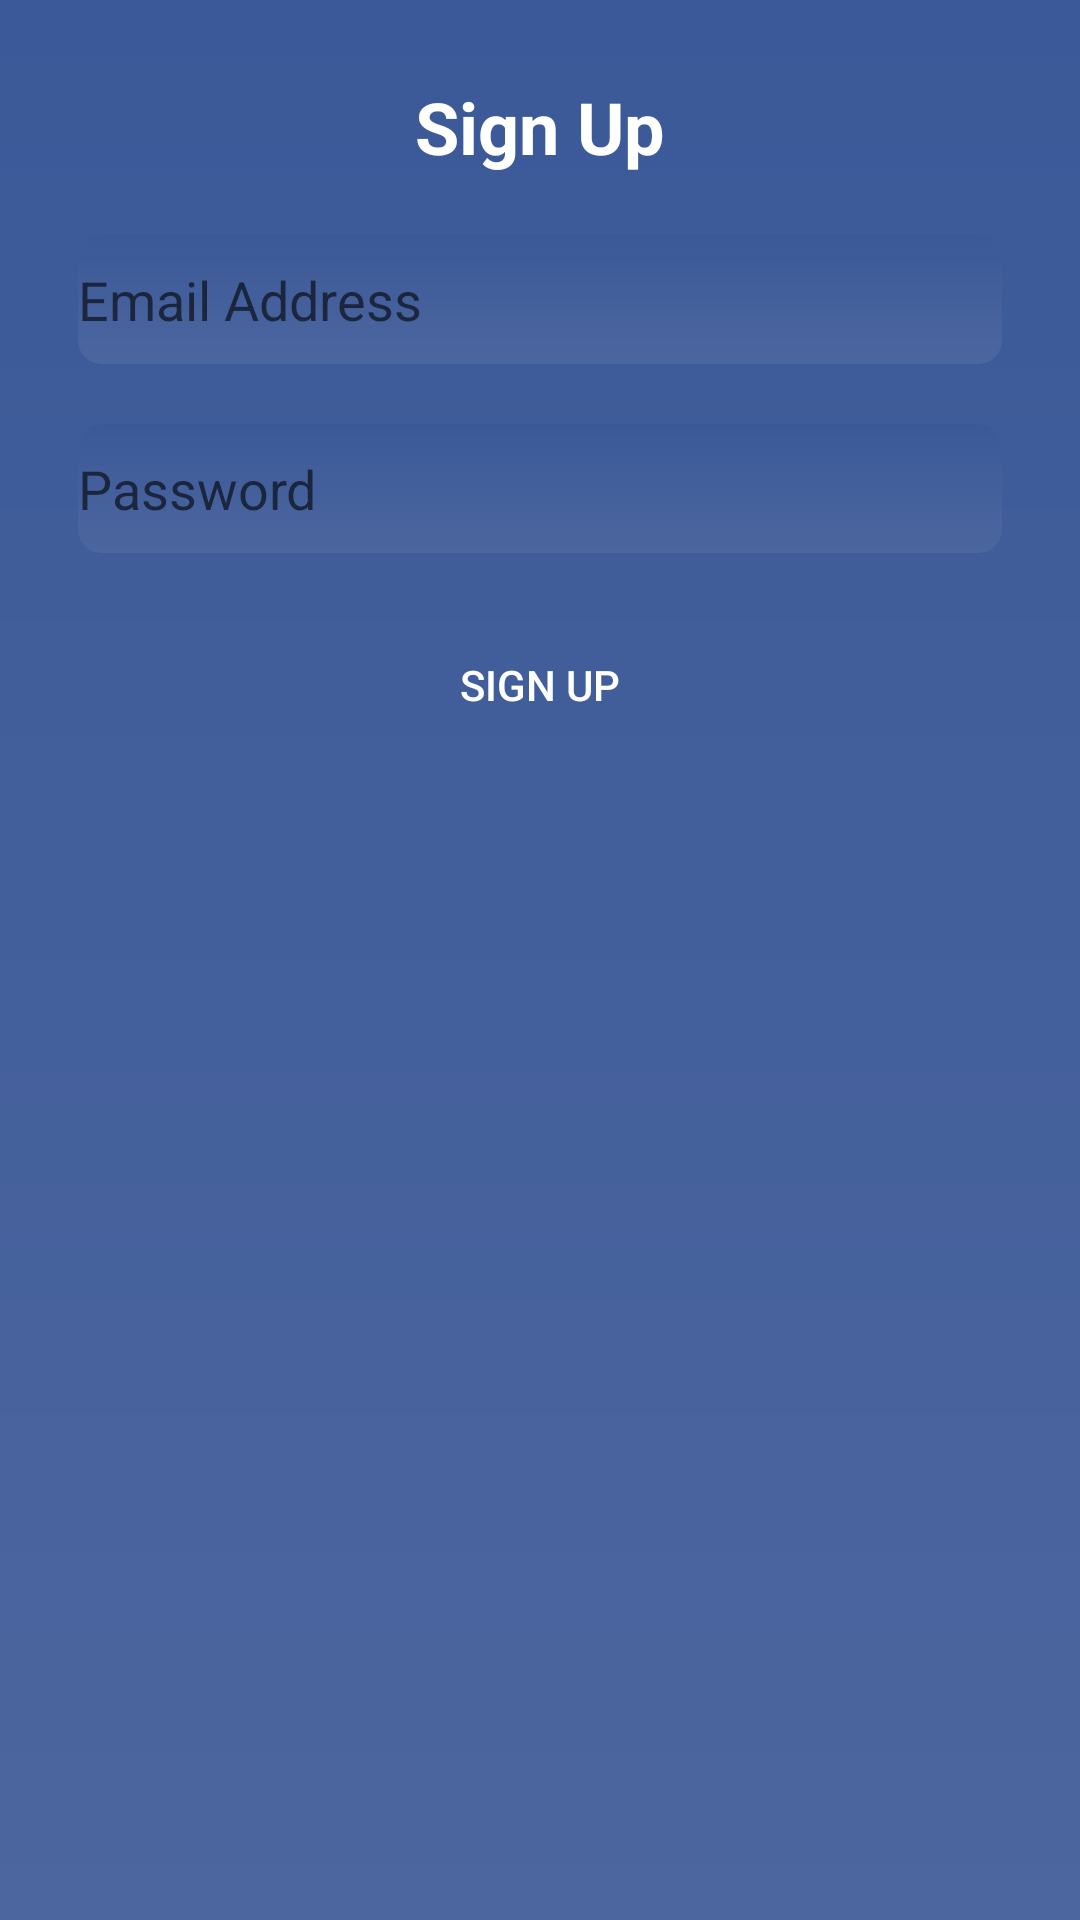

Produce the Android XML layout that renders to this screen, including the resource entries it uses.
<!-- AndroidManifest.xml: application theme Theme.BudgetTrackerV2 -->
<!-- res/layout/activity_sign.xml -->
<?xml version="1.0" encoding="utf-8"?>
<LinearLayout xmlns:android="http://schemas.android.com/apk/res/android"
    android:layout_width="match_parent"
    android:layout_height="match_parent"
    android:orientation="vertical"
    android:gravity="center_horizontal"
    android:padding="16dp"
    android:background="@drawable/gradient_background"
    >

    <TextView
        android:id="@+id/text_signup"
        android:layout_width="wrap_content"
        android:layout_height="wrap_content"
        android:layout_margin="10dp"
        android:text="Sign Up"
        android:textSize="24sp"
        android:textStyle="bold"
        android:textColor="#FFFFFF" />

    <EditText
        android:id="@+id/input_email"
        android:layout_width="match_parent"
        android:layout_height="43dp"
        android:layout_margin="10dp"
        android:background="@drawable/edittext_background"
        android:hint="Email Address"
        android:inputType="textEmailAddress"
        android:textColor="#FFFFFF" />

    <EditText
        android:id="@+id/input_password"
        android:layout_width="match_parent"
        android:layout_height="43dp"
        android:layout_margin="10dp"
        android:background="@drawable/edittext_background"
        android:hint="Password"
        android:inputType="textPassword"
        android:textColor="#FFFFFF" />

    <Button
        android:id="@+id/button_signup"
        android:layout_width="match_parent"
        android:layout_height="wrap_content"
        android:layout_margin="10dp"
        android:text="@string/sign_up"
        android:background="@drawable/button_background"
        android:textColor="#FFFFFF" />

</LinearLayout>
<!-- resources referenced by this layout -->
<resources>
  <!-- drawable edittext_background (drawable) -->
  <?xml version="1.0" encoding="utf-8"?>
  
  <shape xmlns:android="http://schemas.android.com/apk/res/android">
      <gradient
          android:startColor="#4c669f"
          android:endColor="#3b5998"
          android:angle="90" />
      <corners android:radius="8dp" />
  </shape>
  <!-- drawable gradient_background (drawable) -->
  <?xml version="1.0" encoding="utf-8"?>
  
  <shape xmlns:android="http://schemas.android.com/apk/res/android">
      <gradient
          android:startColor="#4c669f"
          android:endColor="#3b5998"
          android:angle="90" />
  </shape>
  <string name="sign_up">Sign up</string>
  <style name="Theme.BudgetTrackerV2" parent="Theme.MaterialComponents.DayNight.DarkActionBar">
          
          <item name="colorPrimary">@color/purple_500</item>
          <item name="colorPrimaryVariant">@color/purple_700</item>
          <item name="colorOnPrimary">@color/white</item>
          
          <item name="colorSecondary">@color/teal_200</item>
          <item name="colorSecondaryVariant">@color/teal_700</item>
          <item name="colorOnSecondary">@color/black</item>
          
          <item name="android:statusBarColor">?attr/colorPrimaryVariant</item>
          
          <item name="windowActionBar">false</item>
          <item name="windowNoTitle">true</item>
      </style>
  <color name="purple_500">#FF6200EE</color>
  <color name="purple_700">#FF3700B3</color>
  <color name="white">#FFFFFFFF</color>
  <color name="teal_200">#308179</color>
  <color name="teal_700">#278895</color>
  <color name="black">#FF000000</color>
</resources>
